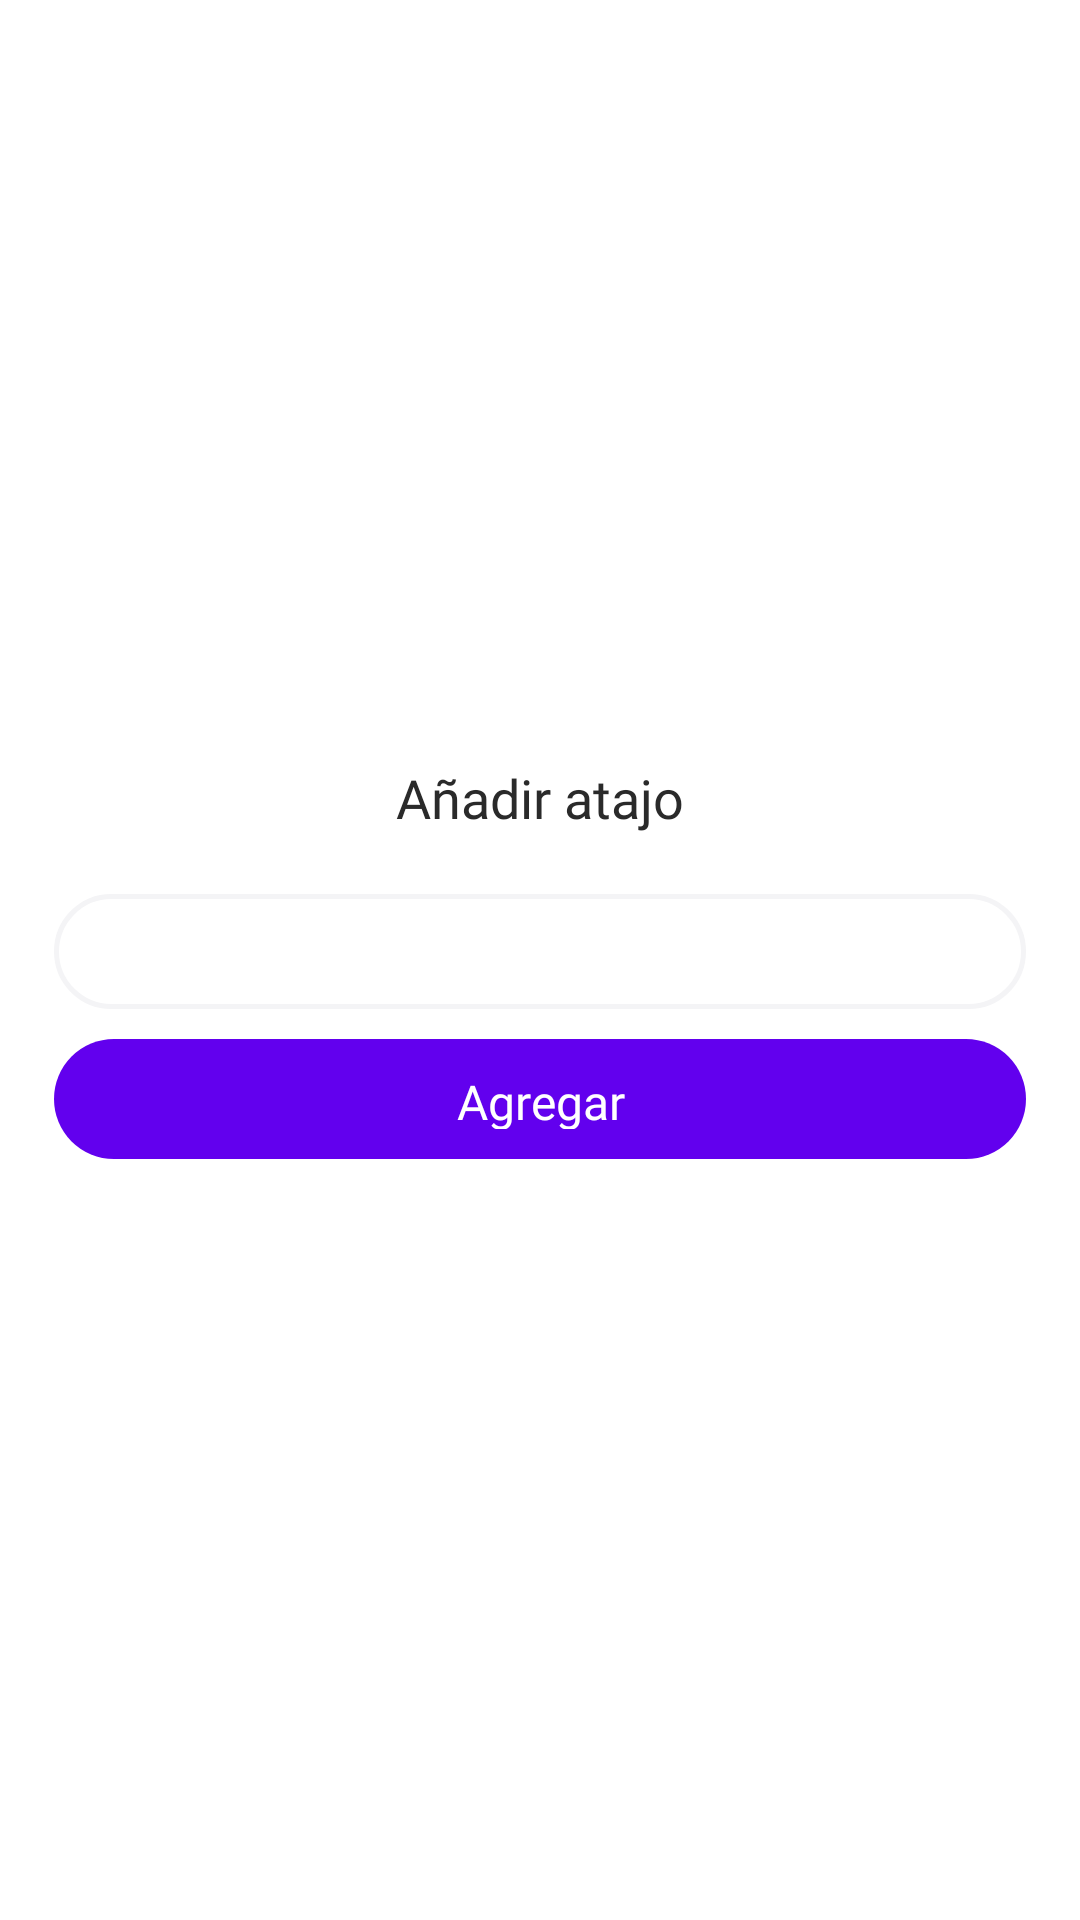

Android layout source for this screen:
<!-- AndroidManifest.xml: fallback theme Theme.MaterialComponents.DayNight.NoActionBar -->
<!-- res/layout/dialog_add_web.xml -->
<?xml version="1.0" encoding="utf-8"?>
<android.support.constraint.ConstraintLayout xmlns:android="http://schemas.android.com/apk/res/android"
    xmlns:app="http://schemas.android.com/apk/res-auto"
    android:layout_width="match_parent"
    android:layout_height="wrap_content">

    <LinearLayout
        android:layout_width="match_parent"
        android:layout_height="wrap_content"
        android:orientation="vertical"
        android:padding="10dp"
        app:layout_constraintBottom_toBottomOf="parent"
        app:layout_constraintEnd_toEndOf="parent"
        app:layout_constraintStart_toStartOf="parent"
        app:layout_constraintTop_toTopOf="parent">
        
        <android.support.constraint.ConstraintLayout
            android:layout_width="match_parent"
            android:layout_marginBottom="@dimen/spacing8"
            android:layout_height="wrap_content">

            <TextView
                android:layout_width="match_parent"
                android:layout_height="wrap_content"
                android:layout_marginBottom="8dp"
                android:fontFamily="@font/montserrat_regular"
                android:gravity="center"
                android:layout_marginTop="@dimen/spacing8"
                android:text="Añadir atajo"
                android:textColor="@color/gray"
                android:textSize="18sp"
                app:layout_constraintBottom_toBottomOf="parent"
                app:layout_constraintEnd_toEndOf="parent"
                app:layout_constraintStart_toStartOf="parent"
                app:layout_constraintTop_toTopOf="parent" />

            <ImageButton
                android:layout_marginRight="@dimen/spacing16"
                android:layout_width="wrap_content"
                android:layout_height="wrap_content"
                app:layout_constraintBottom_toBottomOf="parent"
                app:layout_constraintEnd_toEndOf="parent"
                android:src="@drawable/ic_close"
                android:background="@color/transparent"
                app:layout_constraintTop_toTopOf="parent" />
        </android.support.constraint.ConstraintLayout>

        <EditText
            android:layout_width="match_parent"
            android:layout_height="wrap_content"
            android:layout_marginLeft="8dp"
            android:layout_marginRight="8dp"
            android:layout_marginTop="4dp"
            android:background="@drawable/bg_background_edit"
            android:fontFamily="@font/montserrat_regular"
            android:inputType="text"
            android:maxLines="1"
            android:paddingBottom="7dp"
            android:paddingLeft="12dp"
            android:paddingRight="12dp"
            android:paddingTop="7dp"
            android:textColor="@color/gray"
            android:textCursorDrawable="@drawable/cursor_color" />

        <LinearLayout
            android:layout_width="match_parent"
            android:layout_height="wrap_content"
            android:layout_marginBottom="@dimen/spacing8"
            android:layout_marginTop="10dp">
            
            <Button
                style="?android:attr/borderlessButtonStyle"
                android:layout_width="match_parent"
                android:layout_height="40dp"
                android:layout_marginLeft="8dp"
                android:layout_marginRight="8dp"
                android:layout_weight="1"
                android:background="@drawable/rounded_green"
                android:fontFamily="@font/montserrat_regular"
                android:text="Agregar"
                android:textAllCaps="false"
                android:textColor="@color/white"
                android:textSize="16dp" />
        </LinearLayout>
    </LinearLayout>

    <ImageView
        android:layout_width="100dp"
        android:layout_height="100dp"
        android:visibility="gone"
        app:layout_constraintStart_toStartOf="parent"
        app:layout_constraintTop_toTopOf="parent"
        app:srcCompat="@drawable/ic_ufo" />
</android.support.constraint.ConstraintLayout>
<!-- resources referenced by this layout -->
<resources>
  <color name="gray">#2A2A2A</color>
  <color name="red700">#F05228</color>
  <color name="transparent">#00000000</color>
  <color name="white">#FFFFFF</color>
  <dimen name="spacing16">16dp</dimen>
  <dimen name="spacing8">8dp</dimen>
  <!-- drawable bg_background_edit (drawable) -->
  <?xml version="1.0" encoding="utf-8"?>
  <shape xmlns:android="http://schemas.android.com/apk/res/android">
      <stroke
          android:width="1.5dp"
          android:color="#F4F4F6" />
      <corners android:radius="20dp" />
  </shape>
  <!-- drawable cursor_color (drawable) -->
  <?xml version="1.0" encoding="utf-8"?>
  <shape xmlns:android="http://schemas.android.com/apk/res/android" >
      <size android:width="2dp" />
      <solid android:color="#2a2a2a"  />
  </shape>
  <!-- drawable ic_ufo: vector/xml drawable (drawable, 2355 chars, omitted) -->
  <!-- drawable rounded_green (drawable) -->
  <?xml version="1.0" encoding="utf-8"?>
  <shape xmlns:android="http://schemas.android.com/apk/res/android">
      <solid android:color="@color/greenA400"/>
      <corners android:radius="20dp" />
  </shape>
  <!-- drawable rounded_red (drawable) -->
  <?xml version="1.0" encoding="utf-8"?>
  <shape xmlns:android="http://schemas.android.com/apk/res/android">
      <stroke android:color="@color/red700"
          android:width="2dp"/>
      <corners android:radius="20dp" />
  </shape>
  <color name="greenA400">#9CDD05</color>
</resources>
